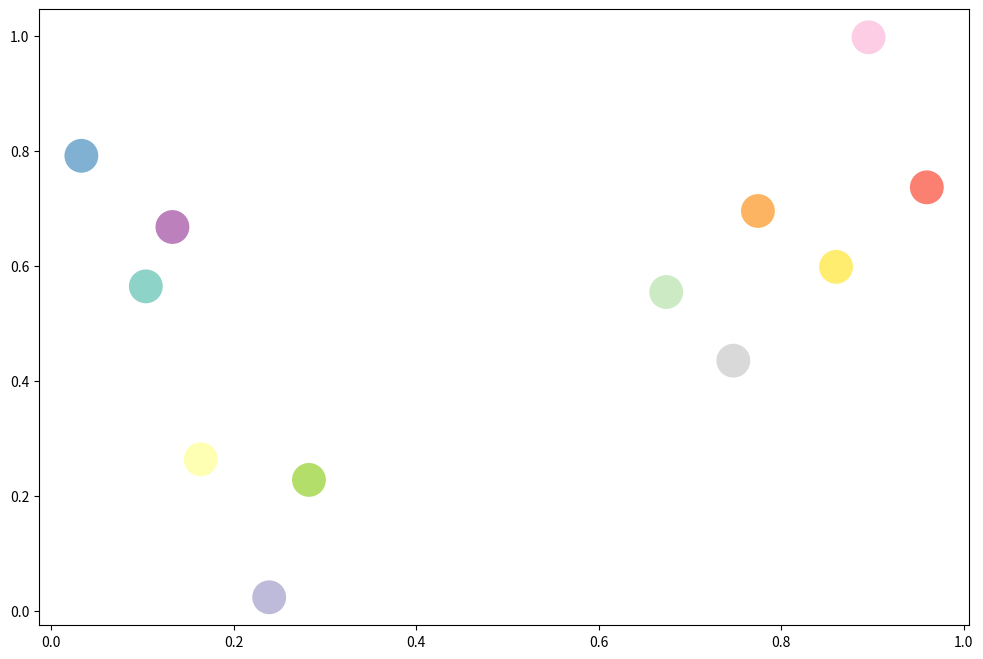

Write Python code to recreate this figure.
import matplotlib.pyplot as plt
from matplotlib.colors import ListedColormap
import numpy as np

# cmap1 = plt.get_cmap('tab20b')
# cmap2 = plt.get_cmap('tab20c')
cmap3 = plt.get_cmap('Set3')
# new_cmap = ListedColormap(cmap1.colors + cmap2.colors)
# sm = plt.cm.ScalarMappable(cmap='Set3', norm=plt.Normalize(vmin=0, vmax=11))
sm = plt.cm.ScalarMappable(cmap='Greens', norm=plt.Normalize(vmin=0, vmax=11))
# sm = plt.cm.ScalarMappable(cmap='Reds', norm=plt.Normalize(vmin=0, vmax=11))
x = np.random.random([40, 2])
cluster_labels = np.arange(12)
fig0, ax0 = plt.subplots(figsize=[12, 8])
plt.figure(figsize=[12, 8])
plt.scatter(x[:12, 0], x[:12, 1], s=500, c=cluster_labels, cmap=cmap3, marker='o', linewidths=2)
# for i in range(12):
#     c = sm.to_rgba(i)
#     ax0.scatter(x[i, 0], x[i, 1], s=1000, color=c)
# fig0.colorbar(sm, ax=ax0)
# plt.show()
# cmap_names = sorted(m for m in plt.colormaps if not m.endswith("_r"))
# print(cmap_names)
